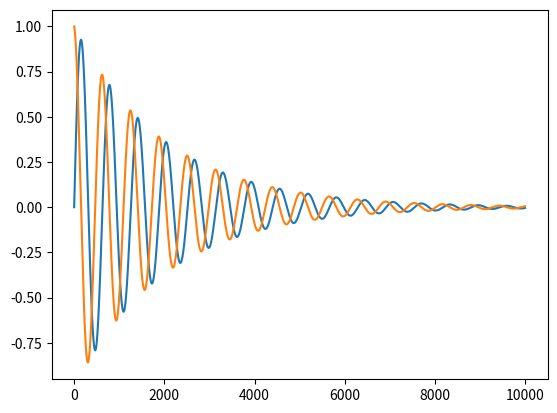

Reproduce this figure in Python.
#!/usr/bin/env python

from scipy.integrate import odeint
from numpy import arange


# Simulated mass-spring-damper system, using the ode solver from scipy
class MassSpringDamper:
    def __init__(self, m, k, c):
        self.m = m
        self.k = k
        self.c = c

    def simulate(self, x, x_dot, t=100.0, dt=0.01):
        initial_state = [x, x_dot]
        times = arange(0.0, t, dt)  # Set the simulation timesteps

        # Do the simulation
        state = odeint(lambda s,t: self.equation(s, t), initial_state, times)

        # Return the states (as [x, x_dot]) and the simulation timesteps
        return state,times
    
    # This function takes the current state [x, x_dot] and returns the
    # next velocity and acceleration [x_dot and x_dot_dot].  The
    # function is used by the scipy ode solver.
    def equation(self, state, t):
        # unpack the state vector
        x = state[0]
        x_dot = state[1]
        
        # compute acceleration xdd
        x_dot_dot = -self.k / self.m * x - self.c / self.m * x_dot

        return [x_dot, x_dot_dot]
  

if __name__ == '__main__':
    smd = MassSpringDamper(m=10.0, k=10.0, c=1.0)
    state,t = smd.simulate(0.0, 1.0)
    
    #for s in state:
    #   print(s[0])
    import matplotlib.pyplot as plt
    plt.plot(state)
    plt.show()

